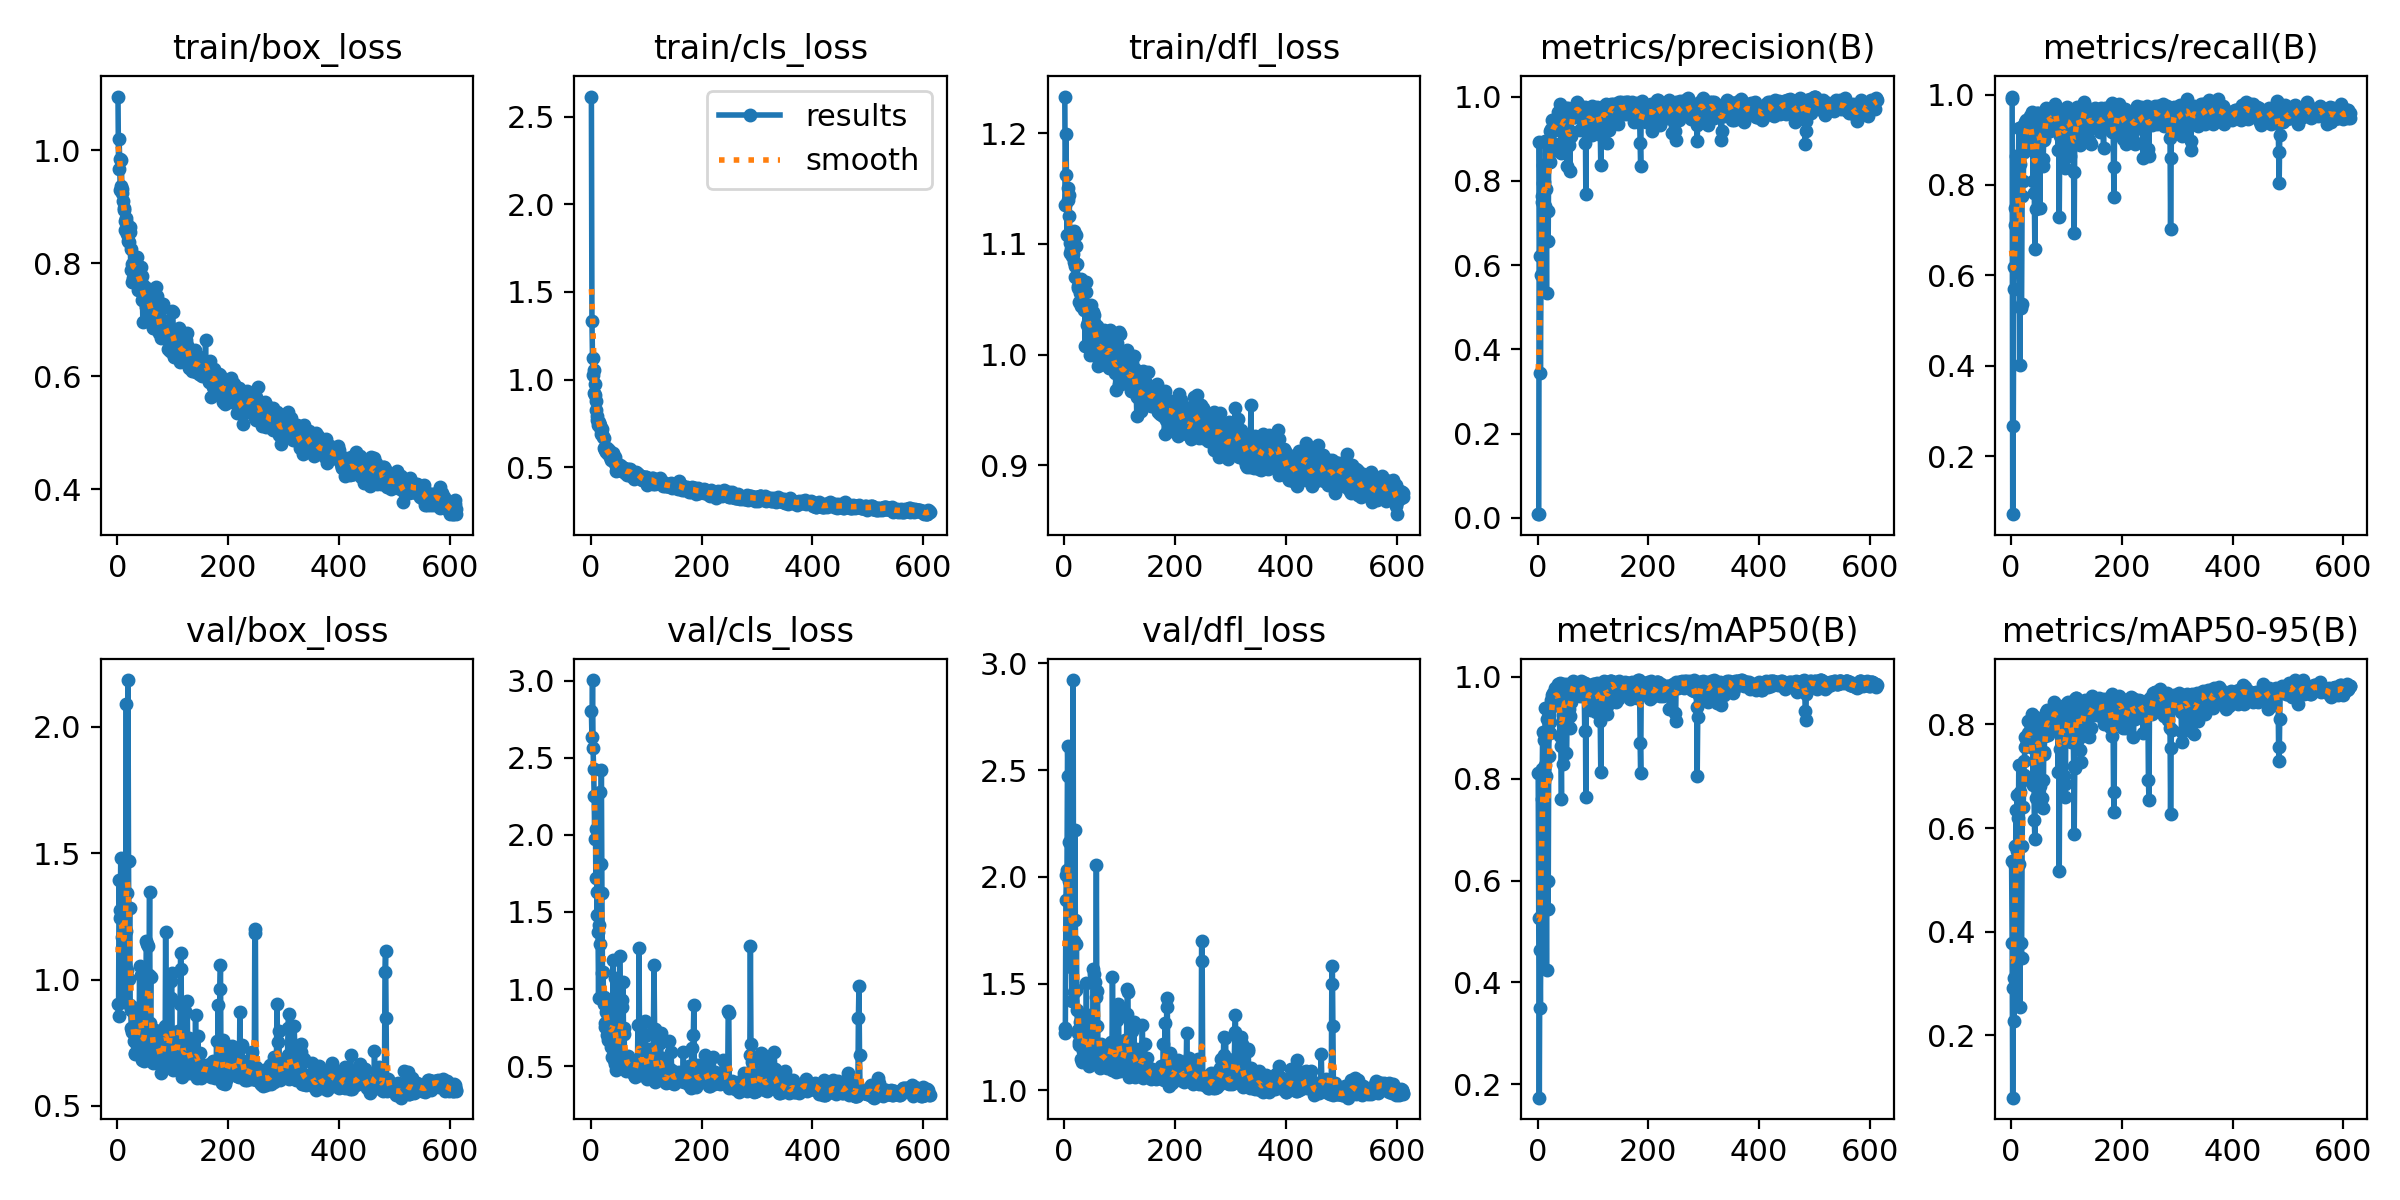

The file beside this chart, header and first rows:
epoch, time, train/box_loss, train/cls_loss, train/dfl_loss, metrics/precision(B), metrics/recall(B), metrics/mAP50(B), metrics/mAP50-95(B), val/box_loss, val/cls_loss, val/dfl_loss, lr/pg0, lr/pg1, lr/pg2
1, 13.47, 1.095, 2.615, 1.233, 0.00864, 0.9956, 0.8122, 0.537, 0.9032, 2.804, 1.269, 0.00028, 0.00028, 0.00028
2, 20.82, 0.9662, 1.335, 1.135, 0.0086, 0.9913, 0.527, 0.3773, 0.8579, 2.633, 1.293, 0.0005794, 0.0005794, 0.0005794
3, 27.97, 1.02, 1.126, 1.199, 0.8911, 0.07154, 0.1737, 0.07926, 1.392, 3.004, 1.891, 0.0008783, 0.0008783, 0.0008783
4, 36.21, 0.985, 1.027, 1.162, 0.6226, 0.2665, 0.4642, 0.2905, 1.245, 2.56, 2.008, 0.001177, 0.001177, 0.001177
5, 43.93, 0.9293, 0.9261, 1.108, 0.3438, 0.5696, 0.3499, 0.2276, 1.274, 2.43, 2.032, 0.001474, 0.001474, 0.001474
6, 51.35, 0.936, 1.052, 1.14, 0.5762, 0.6175, 0.5307, 0.3109, 1.479, 2.252, 2.613, 0.001771, 0.001771, 0.001771
7, 58.53, 0.9831, 0.9738, 1.151, 0.7639, 0.749, 0.8186, 0.5651, 1.253, 1.975, 2.473, 0.001988, 0.001988, 0.001988
8, 65.52, 0.9321, 0.9101, 1.125, 0.7494, 0.7118, 0.7601, 0.5275, 1.167, 2.253, 2.162, 0.001986, 0.001986, 0.001986
9, 72.87, 0.9242, 0.8781, 1.144, 0.838, 0.8646, 0.8921, 0.6353, 1.123, 1.723, 1.98, 0.001984, 0.001984, 0.001984
10, 80.09, 0.9107, 0.8258, 1.101, 0.7957, 0.7654, 0.7897, 0.5561, 1.294, 2.04, 1.829, 0.001982, 0.001982, 0.001982
11, 87.04, 0.8976, 0.7946, 1.091, 0.8269, 0.8166, 0.8763, 0.6647, 1.107, 1.483, 1.663, 0.00198, 0.00198, 0.00198
12, 93.93, 0.8936, 0.7724, 1.093, 0.796, 0.7817, 0.8188, 0.62, 0.9129, 1.628, 1.579, 0.001978, 0.001978, 0.001978
13, 100.9, 0.8756, 0.7426, 1.095, 0.7399, 0.7904, 0.8268, 0.5689, 1.061, 1.369, 1.619, 0.001976, 0.001976, 0.001976
14, 107.8, 0.8594, 0.7483, 1.089, 0.8942, 0.9258, 0.9397, 0.722, 0.92, 0.9401, 1.42, 0.001974, 0.001974, 0.001974
15, 114.8, 0.8757, 0.7607, 1.096, 0.7797, 0.8037, 0.8048, 0.5305, 1.193, 1.416, 1.689, 0.001972, 0.001972, 0.001972
16, 121.6, 0.8794, 0.7329, 1.091, 0.5335, 0.4017, 0.4237, 0.2541, 2.089, 2.276, 2.922, 0.00197, 0.00197, 0.00197
17, 128.4, 0.8678, 0.7426, 1.112, 0.8898, 0.8459, 0.9169, 0.6688, 1.036, 1.291, 1.462, 0.001968, 0.001968, 0.001968
18, 135.3, 0.8514, 0.7101, 1.084, 0.7279, 0.5284, 0.5993, 0.3786, 1.342, 1.811, 1.7, 0.001966, 0.001966, 0.001966
19, 142.2, 0.8394, 0.689, 1.08, 0.6578, 0.5372, 0.5451, 0.349, 2.185, 2.423, 2.222, 0.001964, 0.001964, 0.001964
20, 149, 0.8381, 0.6898, 1.07, 0.8639, 0.7759, 0.8438, 0.5662, 1.467, 1.625, 1.8, 0.001962, 0.001962, 0.001962
21, 155.9, 0.8547, 0.7174, 1.098, 0.8965, 0.9301, 0.9244, 0.6926, 1.002, 1.106, 1.471, 0.00196, 0.00196, 0.00196
22, 162.6, 0.8639, 0.6721, 1.108, 0.8448, 0.8079, 0.8897, 0.6406, 1.285, 1.111, 1.685, 0.001958, 0.001958, 0.001958
23, 169.4, 0.8558, 0.6671, 1.081, 0.9174, 0.8733, 0.9115, 0.702, 0.8992, 0.9464, 1.379, 0.001956, 0.001956, 0.001956
24, 176.2, 0.7884, 0.6113, 1.062, 0.9184, 0.9335, 0.9419, 0.7302, 0.8781, 0.9031, 1.281, 0.001954, 0.001954, 0.001954
25, 183, 0.8259, 0.611, 1.06, 0.9227, 0.9389, 0.9548, 0.7564, 0.8082, 0.7553, 1.27, 0.001952, 0.001952, 0.001952
26, 189.8, 0.7982, 0.5986, 1.063, 0.9445, 0.8912, 0.9645, 0.7751, 0.7988, 0.7824, 1.228, 0.00195, 0.00195, 0.00195
27, 196.6, 0.7674, 0.589, 1.047, 0.889, 0.9442, 0.945, 0.7585, 0.7926, 0.85, 1.213, 0.001949, 0.001949, 0.001949
28, 203.4, 0.7742, 0.5985, 1.061, 0.924, 0.9389, 0.9686, 0.7671, 0.875, 0.9064, 1.322, 0.001947, 0.001947, 0.001947
29, 210.3, 0.7932, 0.6121, 1.056, 0.9379, 0.9083, 0.9683, 0.7705, 0.8139, 0.8518, 1.282, 0.001945, 0.001945, 0.001945
30, 217.4, 0.804, 0.5984, 1.068, 0.9388, 0.938, 0.965, 0.7844, 0.7579, 0.6989, 1.215, 0.001943, 0.001943, 0.001943
31, 224.3, 0.7893, 0.5766, 1.044, 0.9195, 0.9432, 0.9774, 0.807, 0.7071, 0.6717, 1.146, 0.001941, 0.001941, 0.001941
32, 231.3, 0.8092, 0.5959, 1.058, 0.9304, 0.9341, 0.945, 0.7772, 0.7096, 0.7506, 1.135, 0.001939, 0.001939, 0.001939
33, 238.1, 0.7916, 0.5811, 1.047, 0.9342, 0.917, 0.9585, 0.77, 0.7556, 0.9267, 1.186, 0.001937, 0.001937, 0.001937
34, 244.9, 0.7787, 0.559, 1.047, 0.9316, 0.9518, 0.9639, 0.7899, 0.749, 0.7471, 1.214, 0.001935, 0.001935, 0.001935
35, 251.9, 0.8111, 0.5731, 1.059, 0.9314, 0.9214, 0.9727, 0.7601, 0.8538, 0.6834, 1.29, 0.001933, 0.001933, 0.001933
36, 258.6, 0.7805, 0.5741, 1.041, 0.9385, 0.9345, 0.9697, 0.7901, 0.7449, 0.7757, 1.224, 0.001931, 0.001931, 0.001931
37, 265.3, 0.7677, 0.5389, 1.045, 0.9623, 0.9432, 0.9857, 0.8194, 0.7241, 0.6222, 1.179, 0.001929, 0.001929, 0.001929
38, 272.5, 0.7535, 0.5525, 1.008, 0.9483, 0.9607, 0.9816, 0.7734, 0.822, 0.5613, 1.261, 0.001927, 0.001927, 0.001927
39, 279.3, 0.7863, 0.578, 1.065, 0.9326, 0.9039, 0.9507, 0.7539, 0.7244, 0.6796, 1.16, 0.001925, 0.001925, 0.001925
40, 286.1, 0.7701, 0.5792, 1.056, 0.9344, 0.8083, 0.8848, 0.6839, 1.054, 1.191, 1.502, 0.001923, 0.001923, 0.001923
41, 293, 0.7668, 0.5351, 1.027, 0.9818, 0.9476, 0.989, 0.7933, 0.7463, 0.5373, 1.176, 0.001921, 0.001921, 0.001921
42, 300, 0.7662, 0.5297, 1.029, 0.8653, 0.7817, 0.8641, 0.6154, 1.017, 0.8626, 1.353, 0.001919, 0.001919, 0.001919
43, 307.1, 0.7935, 0.5585, 1.036, 0.868, 0.6594, 0.7597, 0.5792, 0.8941, 1.069, 1.263, 0.001917, 0.001917, 0.001917
44, 314.1, 0.7783, 0.5415, 1.024, 0.9699, 0.9389, 0.9849, 0.8142, 0.6808, 0.5142, 1.116, 0.001915, 0.001915, 0.001915
45, 321.1, 0.7344, 0.5062, 1.016, 0.9288, 0.7467, 0.8286, 0.658, 0.7704, 0.882, 1.175, 0.001913, 0.001913, 0.001913
46, 328, 0.6954, 0.4798, 0.9993, 0.9606, 0.9586, 0.9869, 0.8121, 0.7126, 0.4727, 1.149, 0.001911, 0.001911, 0.001911
47, 334.8, 0.7465, 0.5011, 1.041, 0.9427, 0.9389, 0.9718, 0.7696, 0.7455, 0.5688, 1.167, 0.001909, 0.001909, 0.001909
48, 341.6, 0.759, 0.5198, 1.045, 0.9441, 0.9588, 0.9616, 0.7924, 0.6799, 0.5409, 1.132, 0.001907, 0.001907, 0.001907
49, 348.4, 0.7468, 0.5095, 1.035, 0.9558, 0.9454, 0.9727, 0.7999, 0.7144, 0.5135, 1.159, 0.001905, 0.001905, 0.001905
50, 355.1, 0.7539, 0.5038, 1.013, 0.9568, 0.952, 0.9818, 0.8065, 0.739, 0.5377, 1.162, 0.001903, 0.001903, 0.001903
51, 361.9, 0.7227, 0.4889, 1.018, 0.9733, 0.9563, 0.9872, 0.8014, 0.7129, 0.5222, 1.143, 0.001901, 0.001901, 0.001901
52, 368.7, 0.7388, 0.4864, 1.039, 0.8956, 0.749, 0.8506, 0.6428, 1.152, 1.216, 1.567, 0.001899, 0.001899, 0.001899
53, 375.5, 0.7456, 0.5145, 1.03, 0.8348, 0.9083, 0.9163, 0.6821, 1.142, 0.9136, 1.547, 0.001897, 0.001897, 0.001897
54, 382.3, 0.745, 0.5089, 1.035, 0.973, 0.9214, 0.975, 0.8084, 0.7038, 0.5246, 1.144, 0.001895, 0.001895, 0.001895
55, 389.1, 0.728, 0.4942, 1.017, 0.963, 0.9214, 0.9638, 0.7849, 0.7651, 0.5822, 1.193, 0.001893, 0.001893, 0.001893
56, 396, 0.7129, 0.481, 1.005, 0.9201, 0.8559, 0.9368, 0.6579, 1.134, 0.8804, 1.506, 0.001891, 0.001891, 0.001891
57, 402.8, 0.754, 0.4995, 1.023, 0.8853, 0.8428, 0.9235, 0.6936, 1.019, 0.9306, 1.438, 0.001889, 0.001889, 0.001889
58, 409.6, 0.7279, 0.4888, 1.011, 0.8237, 0.8567, 0.8993, 0.6394, 1.347, 1.043, 2.055, 0.001887, 0.001887, 0.001887
59, 416.4, 0.7268, 0.4734, 1.016, 0.9039, 0.9032, 0.9239, 0.7473, 0.8268, 0.7076, 1.3, 0.001885, 0.001885, 0.001885
60, 423.2, 0.7367, 0.4969, 1.026, 0.9065, 0.8996, 0.9517, 0.7433, 1.011, 0.7476, 1.467, 0.001883, 0.001883, 0.001883
... 552 more rows
